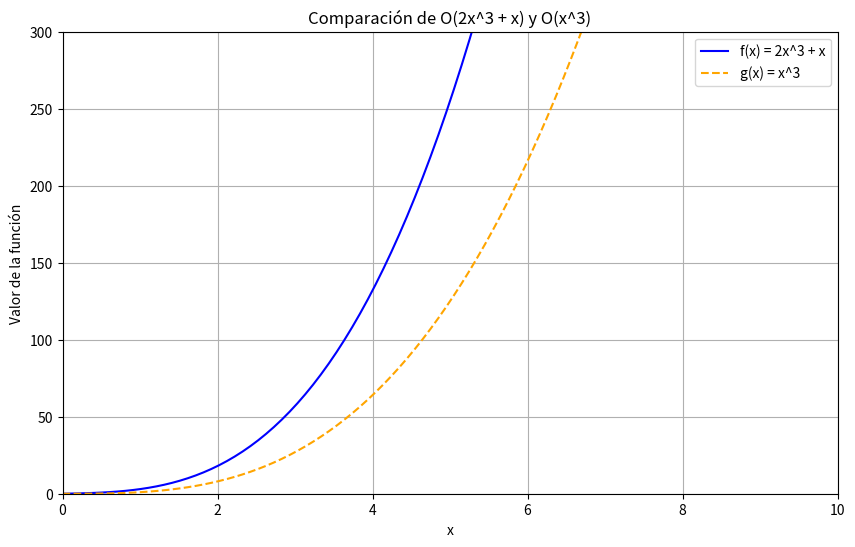

Reproduce this figure in Python.
import numpy as np
import matplotlib.pyplot as plt

# Rango de valores de x
x = np.linspace(0, 10, 100)

# Funciones
f_x = 2 * x**3 + x
g_x = x**3

# Crear la gráfica
plt.figure(figsize=(10, 6))
plt.plot(x, f_x, label='f(x) = 2x^3 + x', color='blue')
plt.plot(x, g_x, label='g(x) = x^3', color='orange', linestyle='--')

# Configuración de la gráfica
plt.title('Comparación de O(2x^3 + x) y O(x^3)')
plt.xlabel('x')
plt.ylabel('Valor de la función')
plt.legend()
plt.grid()
plt.ylim(0, 300)  # Ajustar el límite del eje Y para mejor visualización
plt.xlim(0, 10)   # Ajustar el límite del eje X
plt.show()
